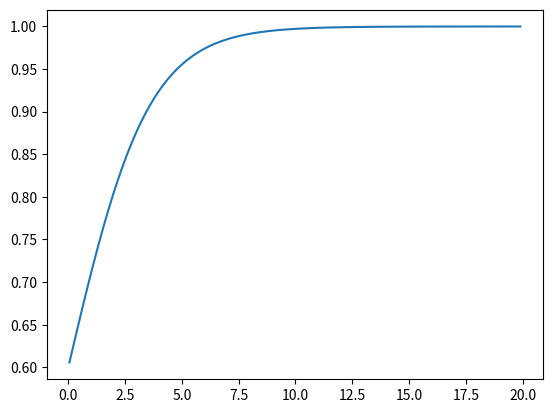
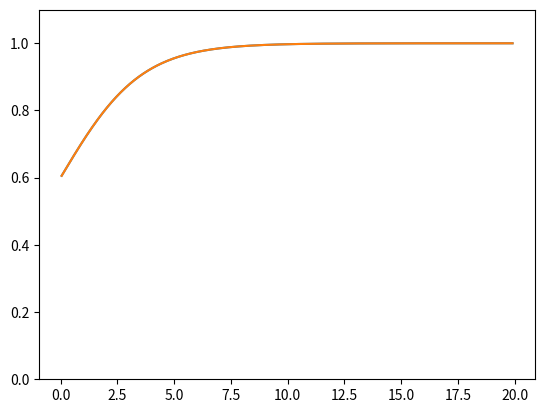

Generate these figures, in order, with matplotlib:
import numpy as np
import scipy
import scipy.sparse
import scipy.sparse.linalg
import matplotlib.pyplot as plt
import time
from matplotlib.animation import FuncAnimation

def construct_laplace_matrix_1d(N, h):
    '''Method to construct a sparse laplace matrix using scipy

    param N: dimensions of the laplace matirx
    param h: step size 
    '''
    e = np.ones(N)
    diagonals = [e, -2*e, e]
    offsets = [-1, 0, 1]
    L = scipy.sparse.spdiags(diagonals, offsets, N, N) / h**2
    return L

def solve_fitzhuge_nagumo():
    '''Iterative method of solving the Fitzhuge-Nagumo system when episolon is very small as in most
    neuroscience applications know as the Nagumo equation:

                dv/dt=d^2V/dx^2 + v(1-v)(v-a), where t > 0 and X exists in the reals
    '''
    eps = 1.0
    h = 0.05
    k = 0.2 * h**2 / eps
    a= 0.13
    Tf = 42.0
    x = np.arange(0+h, 20-h, h)

    N = len(x)
    L = construct_laplace_matrix_1d(N, h)
    bc = np.concatenate(([0], np.zeros(N-2), [1]))/h**2 # boundary conditions

    def initial_conditions(x,alpha = 0.2):
        '''Method to set the initial conditions of the Nagumo equation for iterative solving

        param x: position coordinate
        param alpha: alpha is a constant of the equation which should obey 0 < alpha < 0.5 
                     the default value 0.2 is used if not specified
        return: initial condition with given parameters
        '''
        return 0.5*(1 + alpha) + 0.5*(1- alpha)*(np.tanh((np.sqrt(2)*(1-alpha)*x)/4))

    size = len(x) 
    u = np.zeros(size)
    for i in range(size):
        u[i] = (initial_conditions(x[i],0.2))

    plt.plot(x,u)
    plt.show()

    fig, ax = plt.subplots()
    ln, = plt.plot(x, u)
    ax.set_ylim(0, 1.1)

    def update(frame):
        for i in range(10):
            u_new = u + k*( eps*(L@u + bc) + (u**2 - u**3 - a*u + a*u**2) )
            u[:] = u_new

        ln.set_data(x, u)
        ax.set_title('t = {}'.format(10*frame*k))
        print(frame)
        return ln,

    numsteps = int(np.ceil(Tf/k)/10) # Based on the final timestep and the step size K, it works out how many frames we have
    Tf = numsteps*k
    ani = FuncAnimation(fig, update, frames=numsteps, interval=30, blit=False, repeat=False)
    plt.show()

    plt.plot(x,u)
    plt.show()

solve_fitzhuge_nagumo()